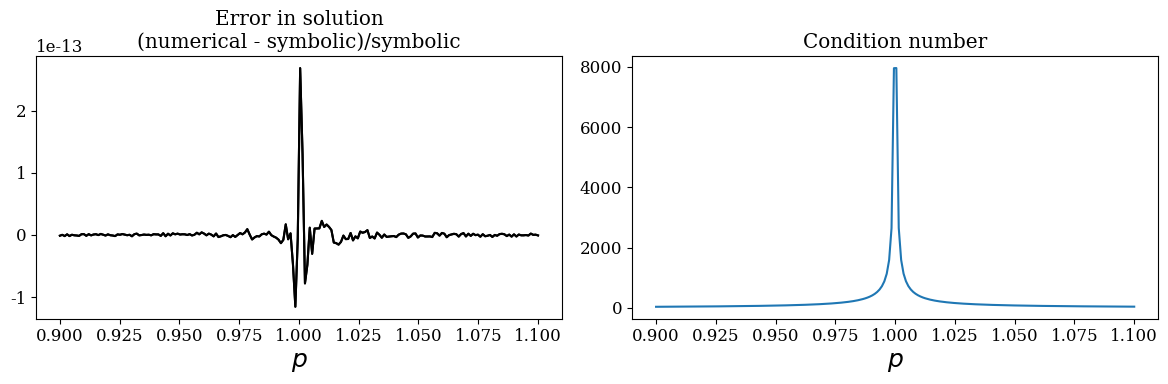

Source code (Python):
# -*- coding: utf-8 -*-

from __future__ import division
import os
from scipy import linalg as la
from scipy import optimize
import sympy
import numpy as np
import matplotlib.pyplot as plt
import matplotlib as mpl
mpl.rcParams["font.family"] = "serif"
mpl.rcParams["font.size"] = "12"

# Symbolic problem specification
p = sympy.symbols("p", positive=True)
A = sympy.Matrix([[1, sympy.sqrt(p)], [1, 1 / sympy.sqrt(p)]])
b = sympy.Matrix([1, 2])

# Solve symbolically
x_sym_sol = A.solve(b)
x_sym_sol.simplify()
x_sym_sol
Acond = A.condition_number().simplify()

# Function for solving numerically
AA = lambda p: np.array([[1, np.sqrt(p)], [1, 1 / np.sqrt(p)]])
bb = np.array([1, 2])
x_num_sol = lambda p: np.linalg.solve(AA(p), bb)

# Graph the difference between the symbolic (exact) and numerical results.
p_vec = np.linspace(0.9, 1.1, 200)

fig, axes = plt.subplots(1, 2, figsize=(12, 4))

for n in range(2):
    x_sym = np.array([x_sym_sol[n].subs(p, pp).evalf() for pp in p_vec])
    x_num = np.array([x_num_sol(pp)[n] for pp in p_vec])
    axes[0].plot(p_vec, (x_num - x_sym) / x_sym, 'k')
axes[0].set_title("Error in solution\n(numerical - symbolic)/symbolic")
axes[0].set_xlabel(r'$p$', fontsize=18)

axes[1].plot(p_vec, [Acond.subs(p, pp).evalf() for pp in p_vec])
axes[1].set_title("Condition number")
axes[1].set_xlabel(r'$p$', fontsize=18)

fig.tight_layout()
fig.savefig('linear-systems-condition-number.pdf')

os.system("pause")
